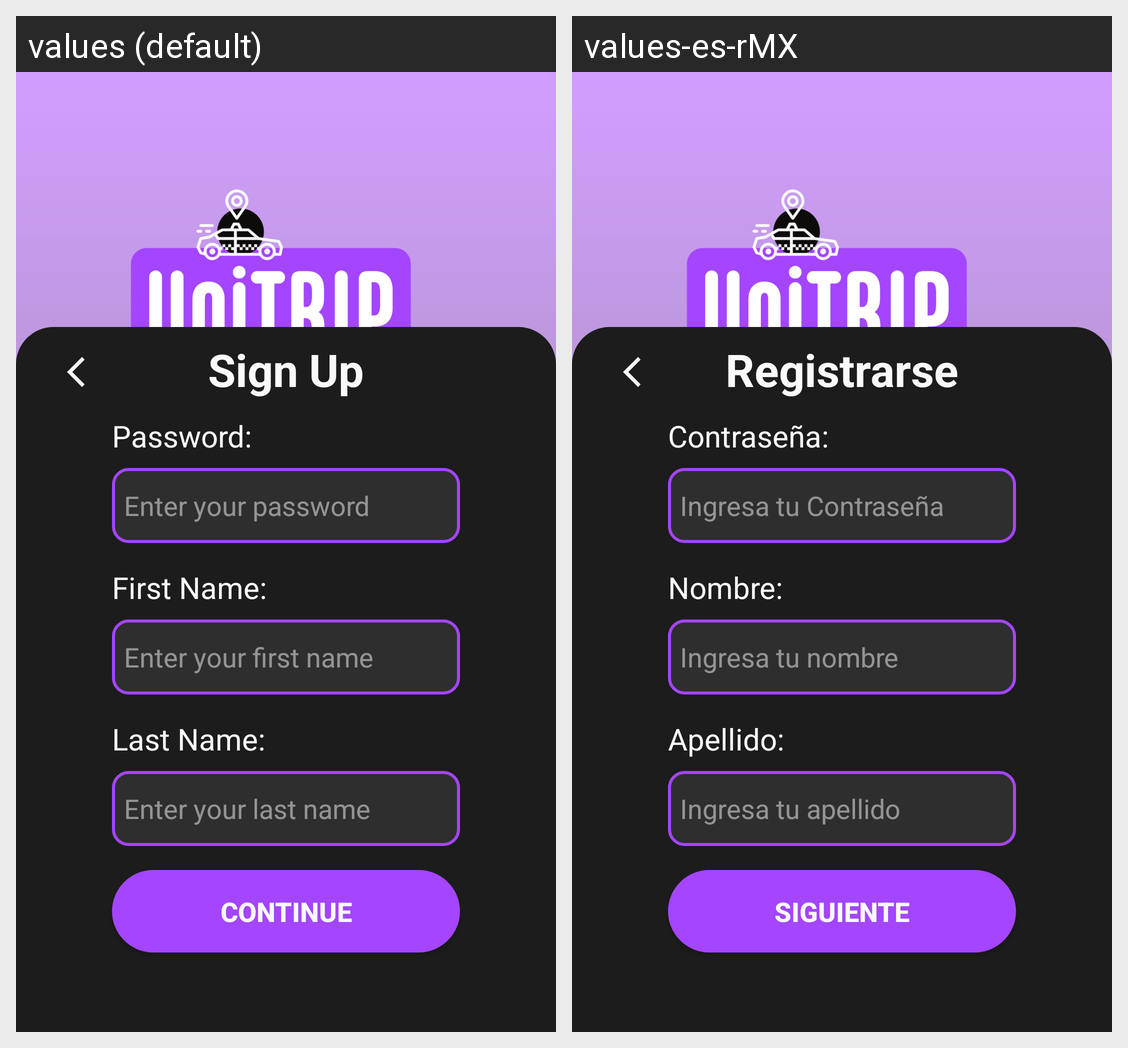

Strings drawn on this Android screen and how each of the app's shown locales translates them:
Android screen res/layout/fragment_sign_up_mid.xml rendered under 2 locales, left to right: values (default), values-es-rMX. Device: Nexus 5 (rendered at 1080×1920; each locale shown at half size, 540×960, under a caption strip naming it); theme Theme.UniTrip.
Strings drawn on this screen, with the default value and each locale's value (text and hints the layout hard-codes, and strings that could not be matched under every locale, appear in the picture but are not listed):

SignUpTitle
  values: Sign Up
  values-es-rMX: Registrarse

passwordView
  values: Password:
  values-es-rMX: Contraseña:

passwordHint
  values: Enter your password
  values-es-rMX: Ingresa tu Contraseña

firstNameView
  values: First Name:
  values-es-rMX: Nombre:

firstNameHint
  values: Enter your first name
  values-es-rMX: Ingresa tu nombre

lastNameView
  values: Last Name:
  values-es-rMX: Apellido:

lastNameHint
  values: Enter your last name
  values-es-rMX: Ingresa tu apellido

btnNextTxt
  values: Continue
  values-es-rMX: Siguiente
